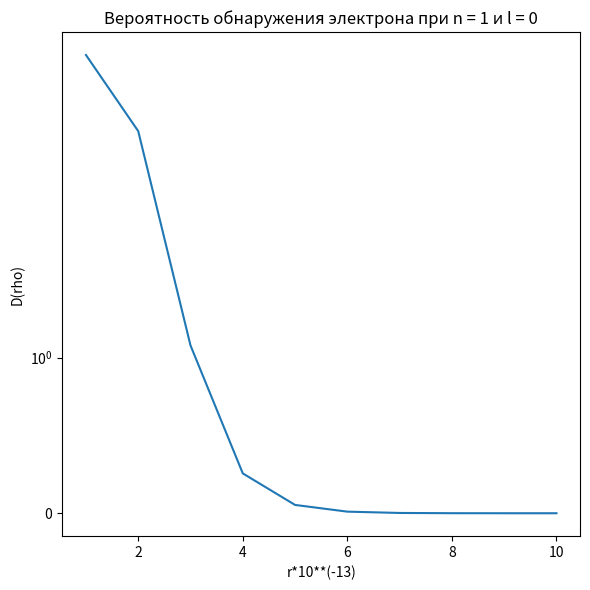
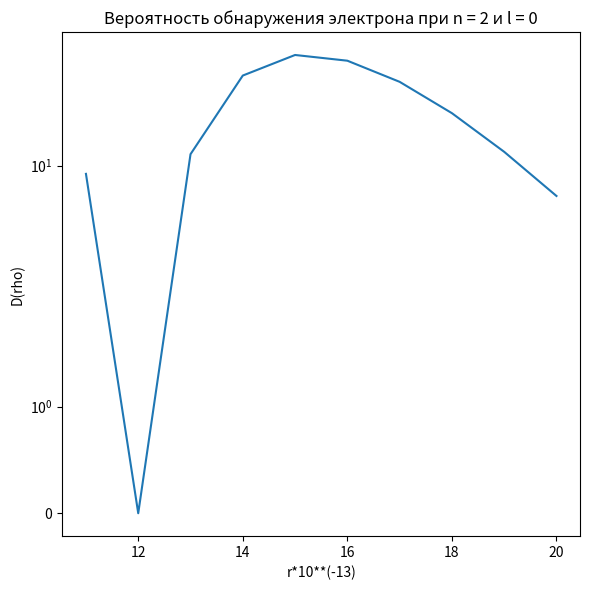
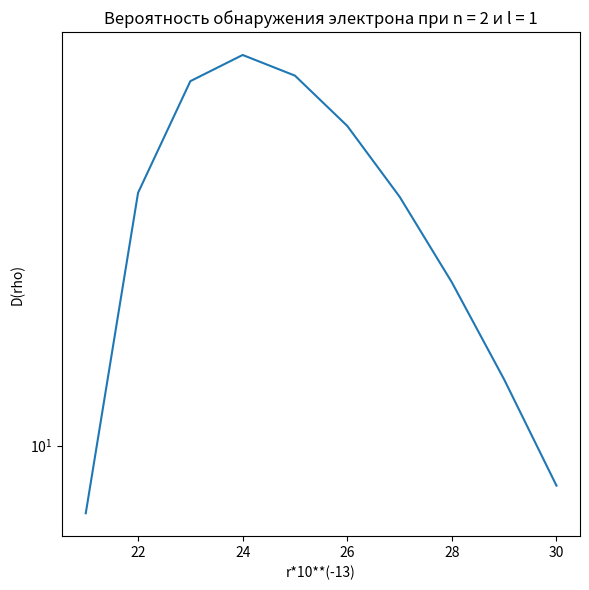
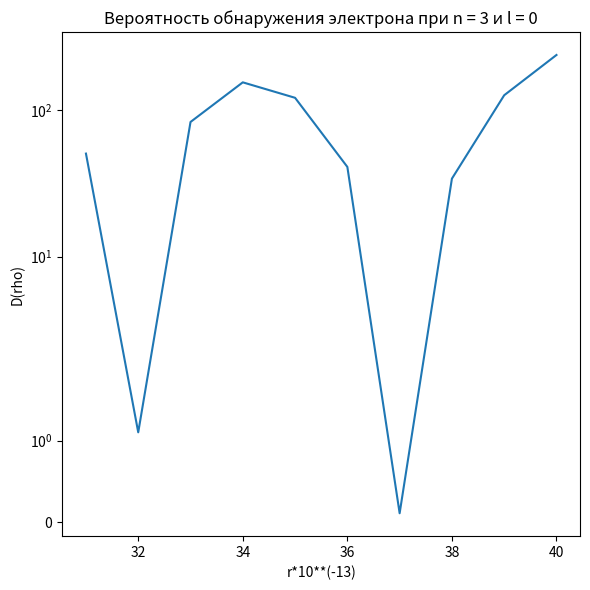
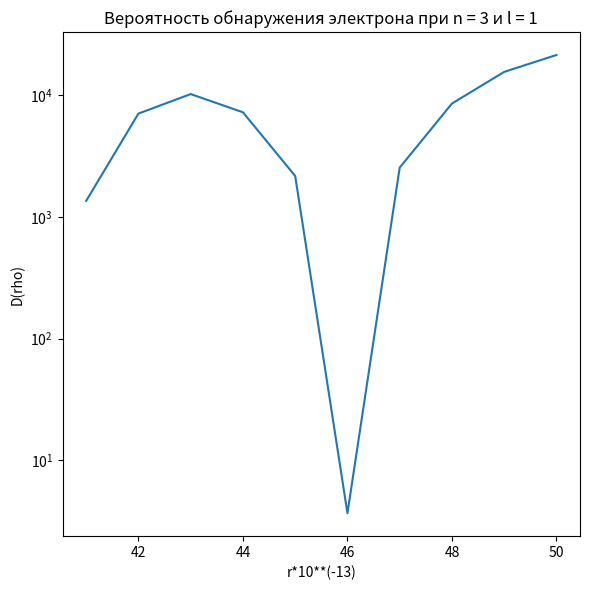
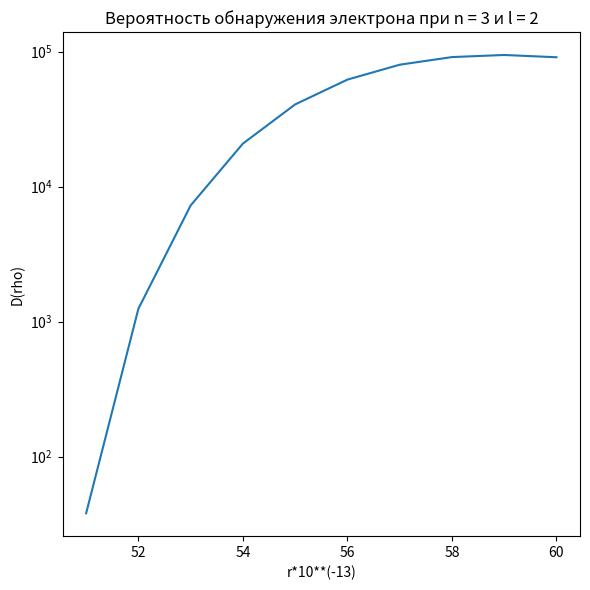
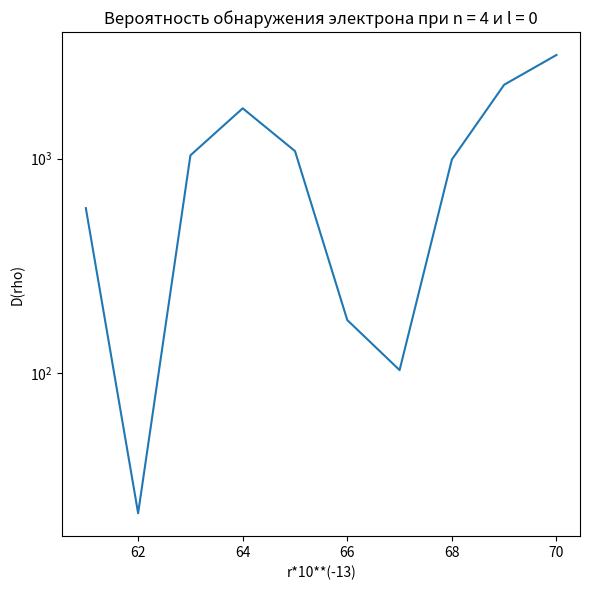
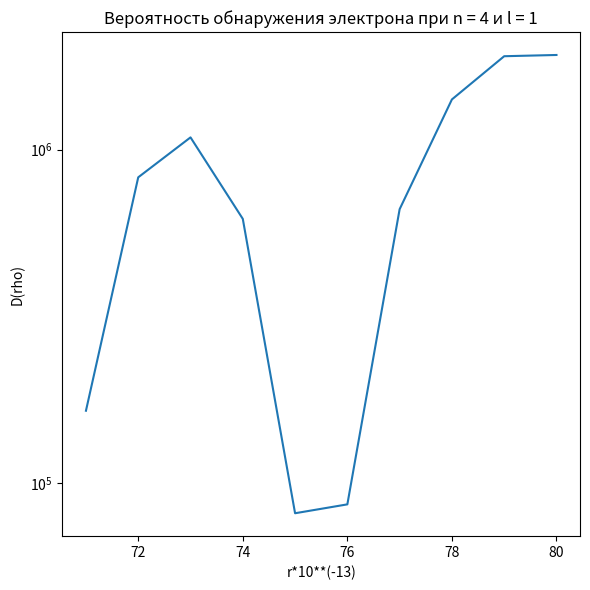
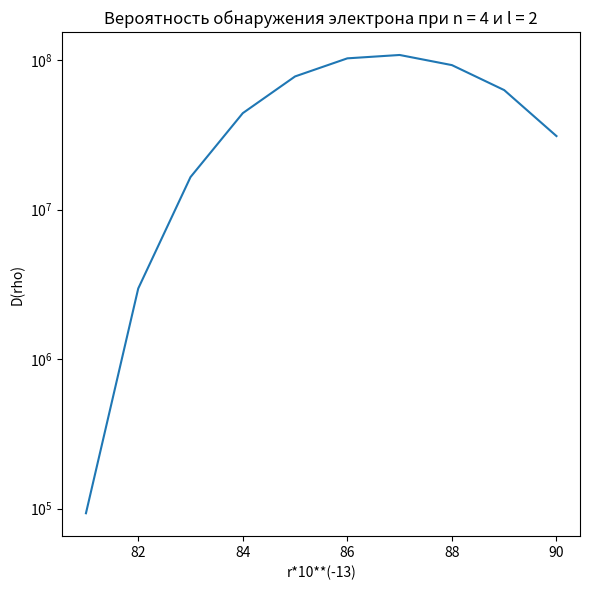
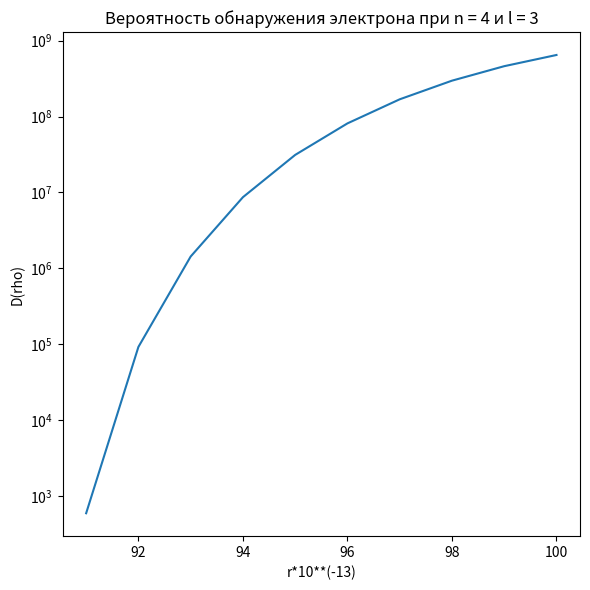

Recreate these plots in Python, in order.
# trying to do some project calcs
from sympy import *
import matplotlib.pyplot as plt
from math import pi
import math


def fact(a):
    if a <= 1:
        return 1
    else:
        return a*fact(a-1)


e0 = 8.854187817e-12
E0 = 27.07
plank = 4.1e-15  # i>k, i>=2, k>=1
z = 1
me = 9.1e-31
a = 0.529
h = 1.05e-34
e = 1.602176634e-19
R = list()
X = [((i-1) % 100+1) for i in range(1, 101)]
dec = 0


def lagger(al, ga):
    """
Calculates Lagger's polinominal. Takes three arguments: alpha, gamma and zeta
    """
    alpha, gamma, zeta = symbols('alpha gamma zeta')
    expr = diff(exp(zeta) * diff(zeta ** gamma * exp(-zeta), zeta, ga), zeta, al)
    return simplify(expr.subs({'alpha': al, 'gamma': ga}))  #


def En(n):
    return (-(me * (e ** 4) * (z ** 2)) / ((4 * pi * e0) ** 2 * (2 * n ** 2 * h ** 2))) / e


for n in range(1, 5):
    eps = -En(n)/E0
    beta = (2*eps)**(1/2)  # z/n
    for l in range(0, n):
        lagg = lagger(2 * l + 1, n + l)
        Anl = 1 / fact(2 * l + 1) * (fact(n + l) / (2 * n * fact(n - l - 1))) ** 0.5 * (2 * z / n) ** 1.5
        for rho in range(1, 11):
            print(n, l, rho)
            R.append(Anl * (rho ** l) * math.exp(-beta * rho) * float(
                lagg.evalf(subs={'alpha': 2 * l + 1, 'gamma': n + l, 'zeta': 2 * rho * beta})))
            R[-1] = R[-1]**2 * 4 * pi * rho**2
            print(R[-1])
        fig, ax = plt.subplots(figsize=(6, 6))
        ax.plot(X[dec*10:dec*10+10], R[dec*10:dec*10+10])
        ax.set_title('Вероятность обнаружения электрона при n = '+str(n)+' и l = '+str(l))
        ax.set_ylabel('D(rho)')
        ax.set_xlabel('r*10**(-13)')
        ax.set_yscale('symlog')
        fig.tight_layout()
        print(R)
        dec += 1
plt.show()
